4-way image classification set "roi_dataset" from GitHub (AbdulrahmanQht/brain-tumor-detection-pipeline); label vocabulary: glioma, meningioma, no tumor, pituitary tumor.

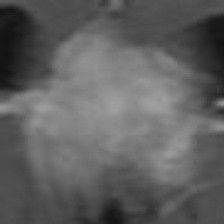
Label: meningioma

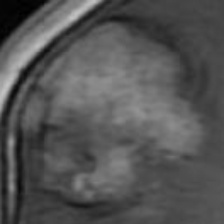
Label: meningioma

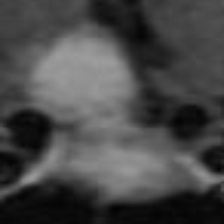
Label: pituitary tumor

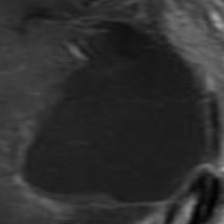
Label: glioma

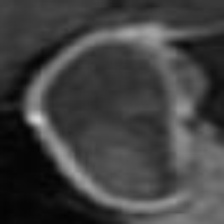
Label: pituitary tumor

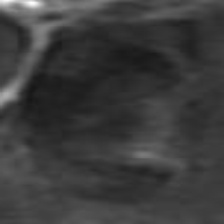
Label: glioma
